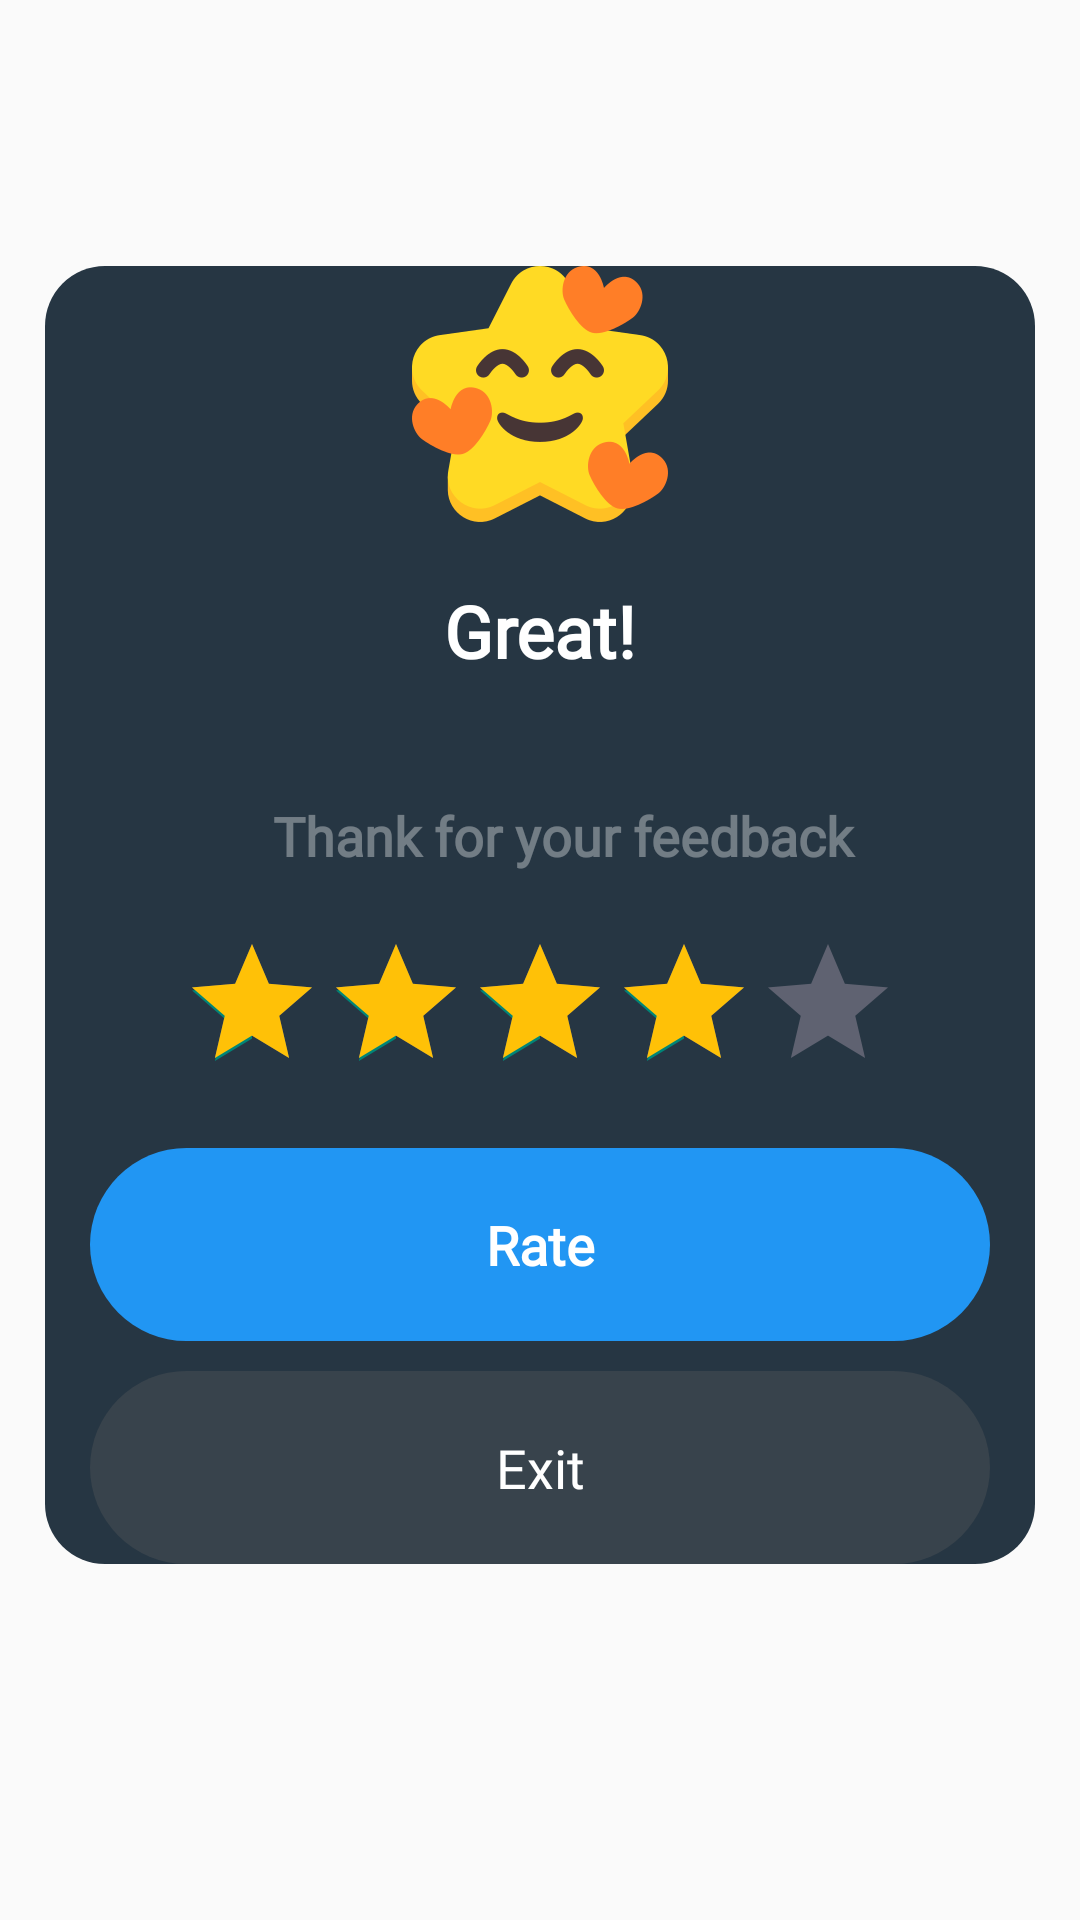

Here is an Android app screen rendered from its layout file. Give the layout XML and the strings, colors and styles it references.
<!-- AndroidManifest.xml: application theme Theme.AppMusic -->
<!-- res/layout/dialog_rate.xml -->
<?xml version="1.0" encoding="utf-8"?>
<layout xmlns:android="http://schemas.android.com/apk/res/android"
    xmlns:app="http://schemas.android.com/apk/res-auto"
    xmlns:tools="http://schemas.android.com/tools">

    <data>

    </data>

    <FrameLayout
        android:layout_width="match_parent"
        android:layout_height="match_parent">

        <androidx.constraintlayout.widget.ConstraintLayout
            android:layout_width="match_parent"
            android:layout_height="wrap_content"
            android:layout_gravity="center"
            android:layout_marginHorizontal="@dimen/dimen_15dp"
            android:layout_marginBottom="@dimen/dimen_15dp"
            android:background="@drawable/custom_tv_permisson"
            android:orientation="vertical"
            tools:ignore="MissingClass">

            <ImageView
                android:id="@+id/im_avatar"
                android:layout_width="wrap_content"
                android:layout_height="wrap_content"
                android:layout_marginVertical="@dimen/_15sdp"
                android:src="@drawable/ic_start3"
                app:layout_constraintLeft_toLeftOf="parent"
                app:layout_constraintRight_toRightOf="parent"
                app:layout_constraintTop_toTopOf="parent" />

            <TextView
                android:id="@+id/tv_name"
                android:layout_width="match_parent"
                android:layout_height="wrap_content"
                android:background="@drawable/custom_ripple_rectangle"
                android:fontFamily="@font/medium"
                android:gravity="center"
                android:paddingVertical="@dimen/dimen_20dp"
                android:text="@string/name4"
                android:textColor="@color/white"
                android:textSize="@dimen/dimen_24sp"
                android:textStyle="bold"
                app:layout_constraintTop_toBottomOf="@id/im_avatar" />

            <TextView
                android:id="@+id/tv_title"
                android:layout_width="match_parent"
                android:layout_height="wrap_content"
                android:background="@drawable/custom_ripple_rectangle"
                android:fontFamily="@font/medium"
                android:gravity="center"
                android:paddingVertical="@dimen/dimen_20dp"
                android:paddingStart="@dimen/dimen_15dp"
                android:text="@string/title54"
                android:textColor="#5AFFFFFF"
                android:textSize="@dimen/dimen_18sp"
                android:textStyle="bold"
                app:layout_constraintTop_toBottomOf="@id/tv_name"
                tools:ignore="RtlSymmetry" />

            <RatingBar
                android:id="@+id/rt_rate"
                android:layout_width="wrap_content"
                android:layout_height="wrap_content"
                android:numStars="5"
                android:rating="4"
                android:stepSize="1"
                android:progressBackgroundTint="#5F6271"
                android:progressTint="#FFC107"
                app:layout_constraintBottom_toTopOf="@id/tv_rate"
                app:layout_constraintLeft_toLeftOf="@id/tv_title"
                app:layout_constraintRight_toRightOf="@id/tv_title"
                app:layout_constraintTop_toBottomOf="@id/tv_title" />

            <TextView
                android:id="@+id/tv_rate"
                android:layout_width="0dp"
                android:layout_height="wrap_content"
                android:layout_marginHorizontal="@dimen/dimen_15dp"
                android:layout_marginTop="@dimen/dimen_15dp"
                android:layout_marginBottom="@dimen/dimen_10dp"
                android:background="@drawable/custom_tv_yes"
                android:clickable="true"
                android:focusable="true"
                android:fontFamily="@font/medium"
                android:foreground="@drawable/custom_ripple_rectangle"
                android:gravity="center"
                android:padding="@dimen/dimen_20dp"
                android:text="@string/rate"
                android:textColor="@color/white"
                android:textSize="@dimen/dimen_18sp"
                android:textStyle="bold"
                app:layout_constraintBottom_toTopOf="@id/tv_exit"
                app:layout_constraintLeft_toLeftOf="parent"
                app:layout_constraintRight_toRightOf="parent"
                app:layout_constraintTop_toBottomOf="@id/rt_rate" />

            <TextView
                android:id="@+id/tv_exit"
                android:layout_width="0dp"
                android:layout_height="wrap_content"
                android:layout_marginVertical="@dimen/_15sdp"
                android:background="@drawable/custom_tv_no_per"
                android:clickable="true"
                android:focusable="true"
                android:fontFamily="@font/medium"
                android:foreground="@drawable/custom_ripple_rectangle"
                android:gravity="center"
                android:padding="@dimen/dimen_20dp"
                android:text="@string/exit"
                android:textColor="@color/white"
                android:textSize="@dimen/dimen_18sp"
                app:layout_constraintBottom_toBottomOf="parent"
                app:layout_constraintLeft_toLeftOf="@id/tv_rate"
                app:layout_constraintRight_toRightOf="@id/tv_rate"
                app:layout_constraintTop_toBottomOf="@id/tv_rate"
                tools:ignore="RtlHardcoded,RtlSymmetry" />

        </androidx.constraintlayout.widget.ConstraintLayout>

    </FrameLayout>
</layout>
<!-- resources referenced by this layout -->
<resources>
  <color name="white">#FFFFFFFF</color>
  <dimen name="dimen_10dp">10dp</dimen>
  <dimen name="dimen_15dp">15dp</dimen>
  <dimen name="dimen_18sp">18sp</dimen>
  <dimen name="dimen_20dp">20sp</dimen>
  <dimen name="dimen_24sp">24sp</dimen>
  <!-- drawable custom_ripple_rectangle (drawable) -->
  <?xml version="1.0" encoding="utf-8"?>
  <ripple xmlns:android="http://schemas.android.com/apk/res/android"
      android:color="#4D131212">
      <item android:id="@android:id/mask">
          <shape android:shape="rectangle">
              <solid android:color="#FF0000" />
              <corners android:radius="10dp" />
          </shape>
      </item>
  
  </ripple>
  <!-- drawable custom_tv_no_per (drawable) -->
  <?xml version="1.0" encoding="utf-8"?>
  <shape xmlns:android="http://schemas.android.com/apk/res/android"
      android:shape="rectangle">
      <solid android:color="#50615F5F" />
      <corners android:radius="@dimen/dimen_40dp" />
  
  
  </shape>
  <!-- drawable custom_tv_permisson (drawable) -->
  <?xml version="1.0" encoding="utf-8"?>
  <shape xmlns:android="http://schemas.android.com/apk/res/android"
      android:shape="rectangle">
      <solid android:color="#263643" />
      <corners android:radius="@dimen/dimen_20dp" />
  
  </shape>
  <!-- drawable custom_tv_yes (drawable) -->
  <?xml version="1.0" encoding="utf-8"?>
  <shape xmlns:android="http://schemas.android.com/apk/res/android"
      android:shape="rectangle">
      <solid android:color="#2196F3" />
      <corners android:radius="@dimen/dimen_40dp" />
  
  </shape>
  <!-- drawable ic_start3: png bitmap (drawable-xxhdpi, 12880 bytes) -->
  <string name="exit">Exit</string>
  <string name="name4"> Great!</string>
  <string name="rate">Rate</string>
  <string name="title54">Thank for your feedback </string>
  <style name="Theme.AppMusic" parent="Base.Theme.AppMusic" />
  <dimen name="dimen_40dp">40sp</dimen>
  <style name="Base.Theme.AppMusic" parent="Theme.AppCompat.Light.NoActionBar">
          
          
          <item name="android:statusBarColor">@android:color/transparent</item>
          <item name="android:splitMotionEvents">false</item>
  
      </style>
</resources>
